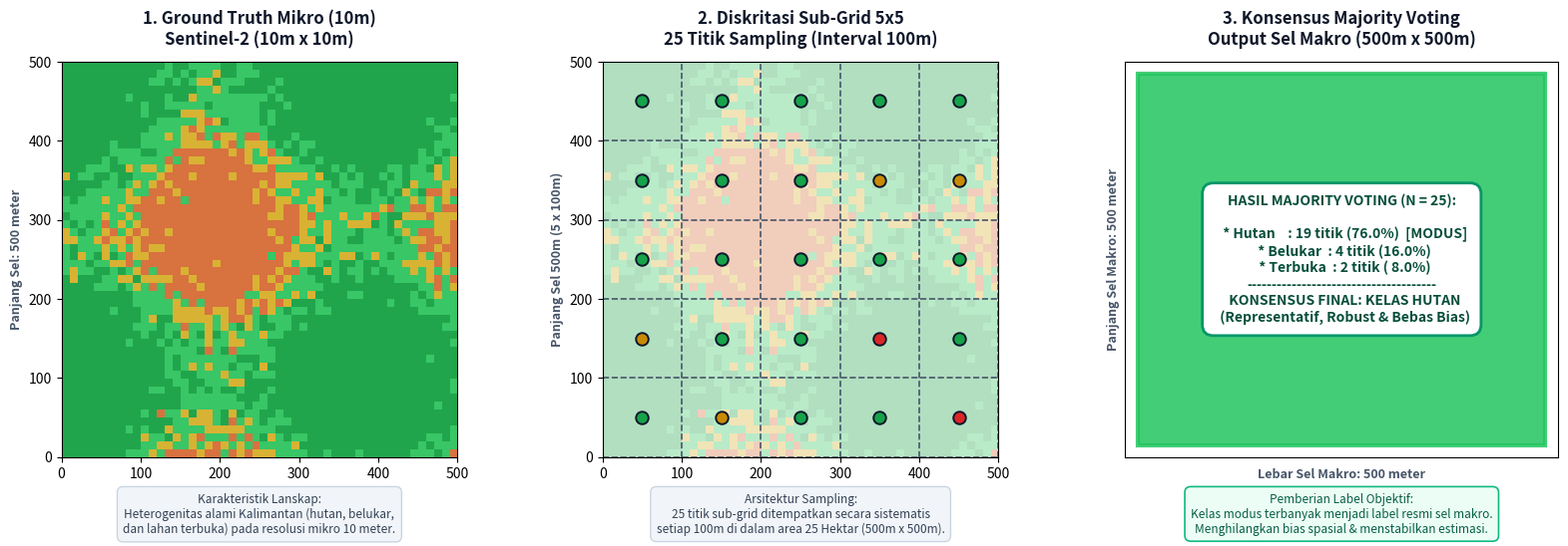

The matplotlib source for this figure:

import matplotlib.pyplot as plt
import matplotlib.patches as patches
import numpy as np
import os

# Create figure with 3 panels
fig, (ax1, ax2, ax3) = plt.subplots(1, 3, figsize=(16, 6.2), dpi=300)
fig.patch.set_facecolor('#ffffff')

# Color palette (harmonious & professional)
c_forest = '#15803d'     # Dark green
c_forest_light = '#bbf7d0'
c_shrub = '#ca8a04'      # Golden amber
c_shrub_light = '#fef08a'
c_open = '#c2410c'       # Terracotta orange
c_open_light = '#fed7aa'
c_water = '#0284c7'      # Blue
c_cloud = '#94a3b8'      # Slate grey
c_border = '#334155'

# ==========================================
# PANEL 1: Ground Truth 10m (Sentinel-2)
# ==========================================
ax1.set_facecolor('#f8fafc')
ax1.set_xlim(0, 500)
ax1.set_ylim(0, 500)
ax1.set_title("1. Ground Truth Mikro (10m)\nSentinel-2 (10m x 10m)", 
              fontsize=12, fontweight='bold', pad=12, color='#0f172a')

# Create a realistic 50x50 micro-pixel mosaic representing 10m pixels across 500m
np.random.seed(42)
mosaic = np.zeros((50, 50, 3))
# Forest base (predominant)
for r in range(50):
    for c in range(50):
        # spatial correlation for natural clusters
        val = np.sin(r/6.0) + np.cos(c/6.0) + np.random.normal(0, 0.4)
        if val > 0.3:
            mosaic[r, c] = [0.13, 0.65, 0.30] # Forest
        elif val > -0.4:
            mosaic[r, c] = [0.22, 0.78, 0.40] # Lighter Forest
        elif val > -0.9:
            mosaic[r, c] = [0.85, 0.70, 0.20] # Shrub
        else:
            mosaic[r, c] = [0.85, 0.45, 0.25] # Open land

ax1.imshow(mosaic, extent=[0, 500, 0, 500], origin='lower')
ax1.set_xlabel("Lebar Sel: 500 meter", fontsize=9, fontweight='bold', color='#475569')
ax1.set_ylabel("Panjang Sel: 500 meter", fontsize=9, fontweight='bold', color='#475569')

# Subtitle explanation box
ax1.text(250, -45, 
         "Karakteristik Lanskap:\n"
         "Heterogenitas alami Kalimantan (hutan, belukar,\ndan lahan terbuka) pada resolusi mikro 10 meter.",
         ha='center', va='top', fontsize=8.5, color='#334155',
         bbox=dict(boxstyle='round,pad=0.5', facecolor='#f1f5f9', edgecolor='#cbd5e1', lw=1),
         transform=ax1.transData, clip_on=False)

# ==========================================
# PANEL 2: Sub-Grid 5x5 Sampling Matrix
# ==========================================
ax2.set_facecolor('#ffffff')
ax2.set_xlim(0, 500)
ax2.set_ylim(0, 500)
ax2.set_title("2. Diskritasi Sub-Grid 5x5\n25 Titik Sampling (Interval 100m)", 
              fontsize=12, fontweight='bold', pad=12, color='#0f172a')

# Underlay light mosaic
ax2.imshow(mosaic, extent=[0, 500, 0, 500], origin='lower', alpha=0.35)

# Draw 5x5 grid lines
for i in range(6):
    pos = i * 100
    ax2.axvline(pos, color='#475569', linestyle='--', linewidth=1.2)
    ax2.axhline(pos, color='#475569', linestyle='--', linewidth=1.2)

# Sub-grid point values (5x5 matrix = 25 points)
# 19 Forest, 4 Shrub, 2 Open
grid_classes = [
    ['forest', 'forest', 'forest', 'forest', 'forest'],
    ['forest', 'forest', 'forest', 'shrub',  'shrub'],
    ['forest', 'forest', 'forest', 'forest', 'forest'],
    ['shrub',  'forest', 'forest', 'open',   'forest'],
    ['forest', 'shrub',  'forest', 'forest', 'open'],
]

color_defs = {
    'forest': ('#16a34a', 'Hutan'),
    'shrub':  ('#ca8a04', 'Belukar'),
    'open':   ('#dc2626', 'Terbuka')
}

counts = {'Hutan': 0, 'Belukar': 0, 'Terbuka': 0}

for r in range(5):
    for c in range(5):
        cx = c * 100 + 50
        cy = (4 - r) * 100 + 50
        cls_key = grid_classes[r][c]
        hex_c, label = color_defs[cls_key]
        counts[label] += 1
        
        # Sub-point marker
        ax2.plot(cx, cy, marker='o', markersize=9, color=hex_c, 
                 markeredgecolor='#0f172a', markeredgewidth=1.4)

ax2.set_xlabel("Lebar Sel 500m (5 x 100m)", fontsize=9, fontweight='bold', color='#475569')
ax2.set_ylabel("Panjang Sel 500m (5 x 100m)", fontsize=9, fontweight='bold', color='#475569')

# Subtitle explanation box
ax2.text(250, -45, 
         "Arsitektur Sampling:\n"
         "25 titik sub-grid ditempatkan secara sistematis\nsetiap 100m di dalam area 25 Hektar (500m x 500m).",
         ha='center', va='top', fontsize=8.5, color='#334155',
         bbox=dict(boxstyle='round,pad=0.5', facecolor='#f1f5f9', edgecolor='#cbd5e1', lw=1),
         transform=ax2.transData, clip_on=False)

# ==========================================
# PANEL 3: Majority Voting & Final 500m Cell
# ==========================================
ax3.set_facecolor('#ffffff')
ax3.set_xlim(0, 500)
ax3.set_ylim(0, 500)
ax3.set_title("3. Konsensus Majority Voting\nOutput Sel Makro (500m x 500m)", 
              fontsize=12, fontweight='bold', pad=12, color='#0f172a')

# The final cell is solid Forest green (since Forest won overwhelmingly)
final_rect = patches.Rectangle((15, 15), 470, 470, color='#22c55e', alpha=0.85, 
                               edgecolor='#15803d', linewidth=3)
ax3.add_patch(final_rect)

# Add stats card inside the cell
summary_box = (
    "HASIL MAJORITY VOTING (N = 25):\n\n"
    f"  * Hutan    : {counts['Hutan']} titik (76.0%)  [MODUS]\n"
    f"  * Belukar  : {counts['Belukar']} titik (16.0%)\n"
    f"  * Terbuka  : {counts['Terbuka']} titik ( 8.0%)\n"
    "--------------------------------------\n"
    "  KONSENSUS FINAL: KELAS HUTAN\n"
    "  (Representatif, Robust & Bebas Bias)"
)

ax3.text(250, 250, summary_box, ha='center', va='center', fontsize=10, fontweight='bold',
         color='#064e3b',
         bbox=dict(boxstyle='round,pad=0.8', facecolor='#ffffff', edgecolor='#059669', lw=2))

ax3.set_xlabel("Lebar Sel Makro: 500 meter", fontsize=9, fontweight='bold', color='#475569')
ax3.set_ylabel("Panjang Sel Makro: 500 meter", fontsize=9, fontweight='bold', color='#475569')
ax3.set_xticks([])
ax3.set_yticks([])

# Subtitle explanation box
ax3.text(250, -45, 
         "Pemberian Label Objektif:\n"
         "Kelas modus terbanyak menjadi label resmi sel makro.\nMenghilangkan bias spasial & menstabilkan estimasi.",
         ha='center', va='top', fontsize=8.5, color='#065f46',
         bbox=dict(boxstyle='round,pad=0.5', facecolor='#ecfdf5', edgecolor='#10b981', lw=1.2),
         transform=ax3.transData, clip_on=False)

# Position text boxes safely below axes using transform=fig.transFigure or tight margins
plt.tight_layout()
fig.subplots_adjust(bottom=0.24, top=0.88, wspace=0.25)

# Adjust bbox positions relative to axes
ax1.set_xlabel("Lebar Sel: 500 meter", fontsize=9, fontweight='bold', color='#475569', labelpad=8)
ax2.set_xlabel("Lebar Sel 500m (5 x 100m)", fontsize=9, fontweight='bold', color='#475569', labelpad=8)
ax3.set_xlabel("Lebar Sel Makro: 500 meter", fontsize=9, fontweight='bold', color='#475569', labelpad=8)

os.makedirs('reports', exist_ok=True)
out_file = 'reports/diagram_majority_voting_pure.png'
plt.savefig(out_file, dpi=300, bbox_inches='tight')
plt.close()
print("Diagram regenerated successfully at:", out_file)
